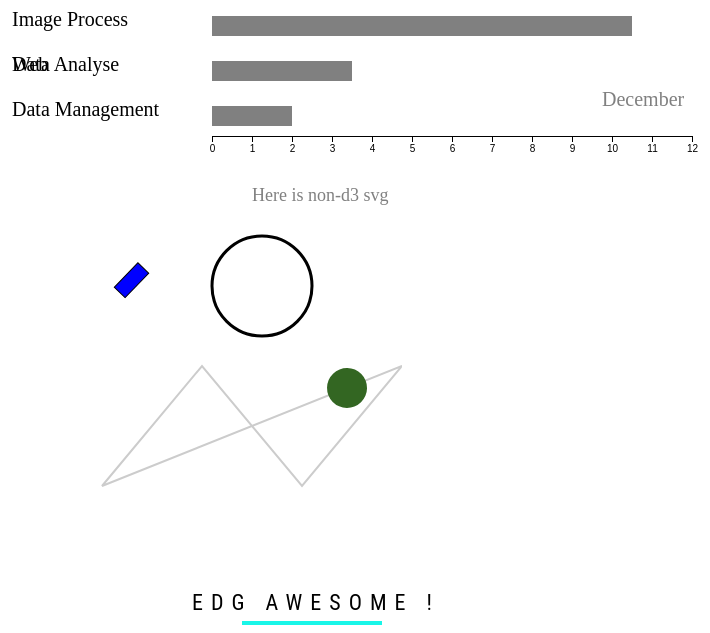
D3 v5 page, settled after 480 driven frames (8 s of simulated time); the page loaded 1 data file(s).


// ── script.js
var mydata = ["hey there ","more stufff", "even more","..."]; 


d3.json("project.json").then(function(dataJson){
	    console.log(dataJson);
 	    mydata = dataJson.data;
 	    console.log(mydata);
    
    
	const data = mydata;
        // Set styles related to rectangles and fonts
	const rect = {height: 20, marginV: 10, marginH: 10, marginT: 40};
	const font = {height: 20, margin: 200};
	const svg = d3.select("svg").append("g");
	const scale = d3.scaleLinear().domain([0, 12]).range([0, 480]);
       // From https://zhuanlan.zhihu.com/p/47544097. I change svg size.I reset the scale ratio. 
        // Take out one element at a time, sort entities according to the numerical value
	let index = 0;
	let dataEntry = data[index];
	let dataValue = dataEntry["entities"].sort((x, y) => y.value - x.value);

        // The maximum length, which is the bottom y value of the last rectangle
	const maxHeight = (rect.marginV + rect.height) * (dataValue.length-1) + rect.marginT
        // Month in the bottom right corner
	let comment = svg.append("text").attr("x", 600).attr("y", maxHeight)
					.attr("fill", "grey").text(dataEntry.month).style("font-size", "20");
	//Bind data
	const groups = svg
				.selectAll("g")
				.data(dataValue).enter()
				.append("g")
				;
	let labels =  groups.append("text").text( d=>d.Course)
							.attr("x", rect.marginH)
							.style("font-size", `${font.height}px`)
							;
	let rects = groups.append("rect")
							.attr("x", rect.marginH + font.margin)
							.attr("height", rect.height)
							.attr("fill", d => d.Course == "Web" ? "red" : "grey");


svg.append("g").attr("transform", `translate(${rect.marginH*21}, ${maxHeight + rect.height + rect.marginV})`).call(d3.axisBottom(scale));
	function updateElements(){
		labels.data(dataValue, d=>d.Course).transition().duration(600)
			.attr("y", (_, i) => (rect.marginV + rect.height) * i + rect.marginT + rect.height / 2);
		rects.data(dataValue, d=>d.Course).transition().duration(600)
			.attr("y", (_, i) => (rect.marginV + rect.height) * i + rect.marginT )
			.attr("width", d => scale(d.value))
	}
	updateElements()
	function update(i){
		dataEntry = data[i];
		dataValue = dataEntry["entities"].sort((x, y) => y.value - x.value);
	    comment.text(dataEntry.month);
	    updateElements()
	}
	setInterval(()=> update((++index) % data.length), 700);
    //I reset the position of each section in this svg. I put this svg in the middle of the page. 
})





### data: project.json
{
 "data": [
  {
   "month": "September",
   "entities": [
    "{... 2 keys}",
    "{... 2 keys}",
    "{... 2 keys}",
    "{... 2 keys}"
   ]
  },
  {
   "month": "October",
   "entities": [
    "{... 2 keys}",
    "{... 2 keys}",
    "{... 2 keys}",
    "{... 2 keys}"
   ]
  },
  {
   "month": "November",
   "entities": [
    "{... 2 keys}",
    "{... 2 keys}",
    "{... 2 keys}",
    "{... 2 keys}"
   ]
  },
  {
   "month": "December",
   "entities": [
    "{... 2 keys}",
    "{... 2 keys}",
    "{... 2 keys}",
    "{... 2 keys}"
   ]
  }
 ]
}